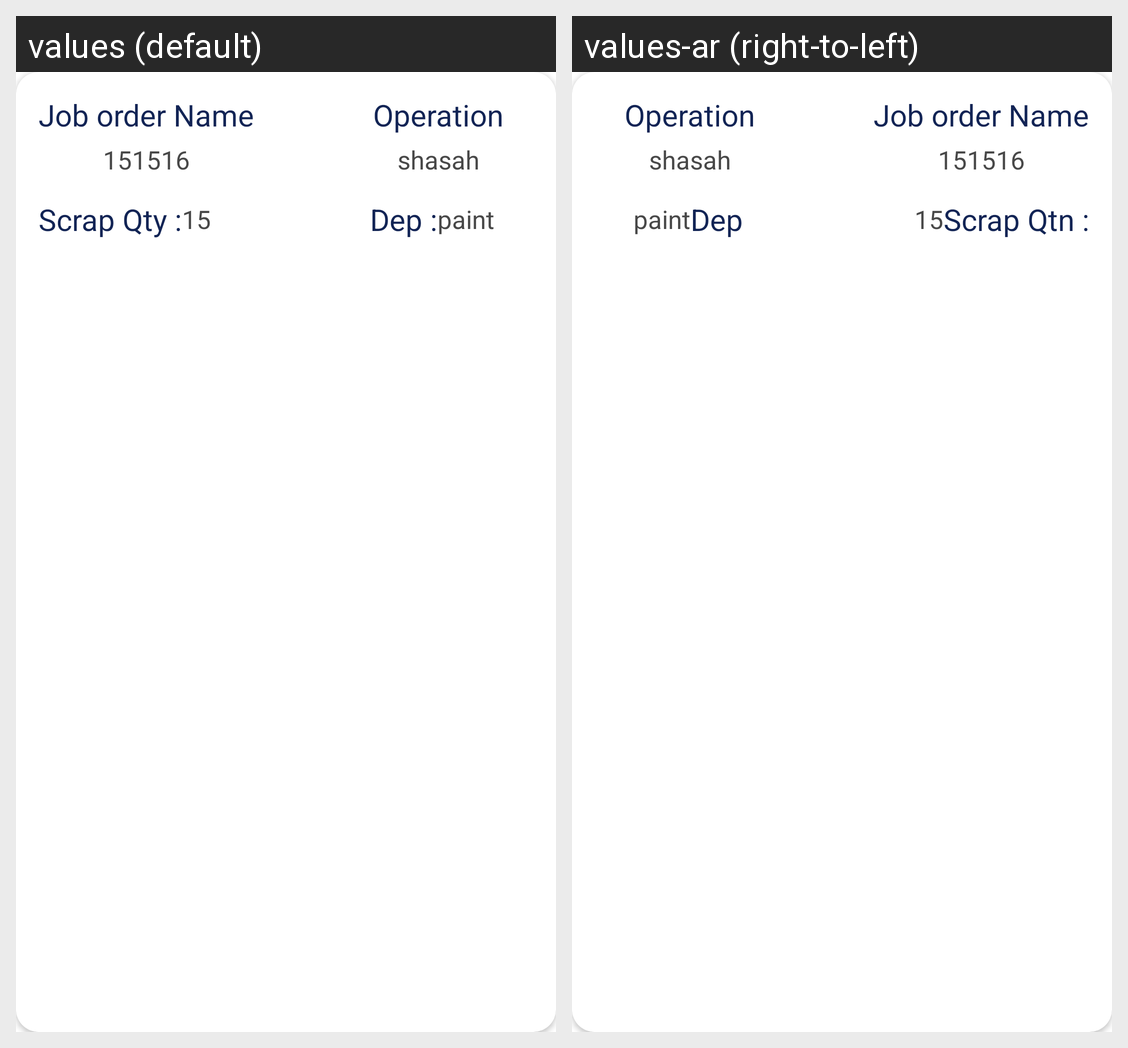

Strings drawn on this Android screen and how each of the app's shown locales translates them:
Android screen res/layout/productionscrap_lst.xml rendered under 2 locales, left to right: values (default), values-ar (right-to-left). Device: Nexus 5 (rendered at 1080×1920; each locale shown at half size, 540×960, under a caption strip naming it); theme MainTheme.
Strings drawn on this screen, with the default value and each locale's value (text and hints the layout hard-codes, and strings that could not be matched under every locale, appear in the picture but are not listed):

job_order_name_txt
  values: Job order Name
  values-ar: Job order Name

operation
  values: Operation
  values-ar: Operation

scrap_qtn_txt
  values: Scrap Qty :
  values-ar: Scrap Qtn :

dep
  values: Dep :
  values-ar: Dep
